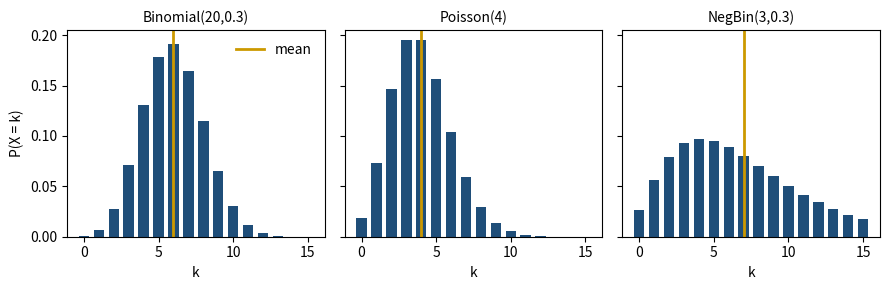

Here is the Python script that generated this plot:
# DEP 803 -- Chapter 5: Common Distributions in Data Science and Econometrics
# Means, variances and PMFs of the main discrete distributions with scipy.stats
# (c) 2026 Stephen E. Moore. MIT Licence.
import numpy as np
import matplotlib.pyplot as plt
from scipy import stats

# (name, frozen distribution, closed-form mean, closed-form variance)
p, n, lam, r = 0.3, 20, 4.0, 3
dists = [
    ("Bernoulli(0.3)", stats.bernoulli(p), p, p * (1 - p)),
    ("Binomial(20,0.3)", stats.binom(n, p), n * p, n * p * (1 - p)),
    ("Poisson(4)", stats.poisson(lam), lam, lam),
    ("Geometric(0.3)", stats.geom(p), 1 / p, (1 - p) / p**2),
    ("NegBin(3,0.3)", stats.nbinom(r, p), r * (1 - p) / p, r * (1 - p) / p**2),
]
print(f"{'distribution':18s}{'mean':>8s}{'formula':>9s}{'var':>9s}{'formula':>9s}")
for name, d, m, v in dists:
    print(f"{name:18s}{d.mean():8.3f}{m:9.3f}{d.var():9.3f}{v:9.3f}")
print("note: scipy geom counts trials (support 1,2,...);")
print("      scipy nbinom counts failures before the r-th success.")

# multinomial: sector choice of 10 new firms with probs (0.5, 0.3, 0.2)
mn = stats.multinomial(10, [0.5, 0.3, 0.2])
print("P(5,3,2) under Multinomial(10; .5,.3,.2) =", round(mn.pmf([5, 3, 2]), 4))
print("Cov matrix of the counts:")
print(np.round(mn.cov(), 2))

fig, axes = plt.subplots(1, 3, figsize=(9, 3), sharey=True)
k = np.arange(0, 16)
for ax, (name, d, _, _) in zip(axes, [dists[1], dists[2], dists[4]]):
    ax.bar(k, d.pmf(k), color="#1f4e79", width=0.7)
    ax.axvline(d.mean(), color="#cc9900", lw=2, label="mean")
    ax.set_title(name, fontsize=10)
    ax.set_xlabel("k")
axes[0].set_ylabel("P(X = k)")
axes[0].legend(frameon=False)
fig.tight_layout()
plt.savefig("ch05_discrete_pmfs.pdf", bbox_inches="tight")
